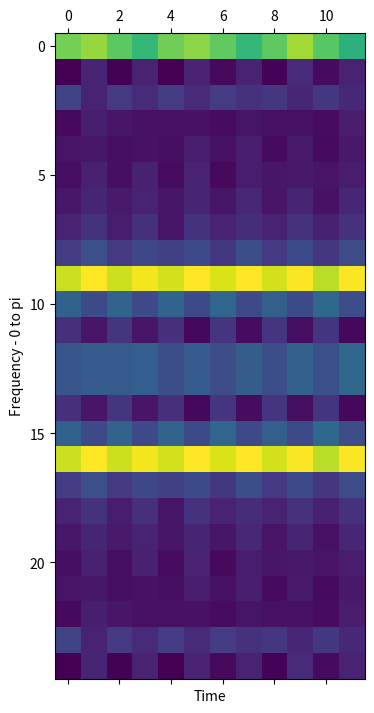
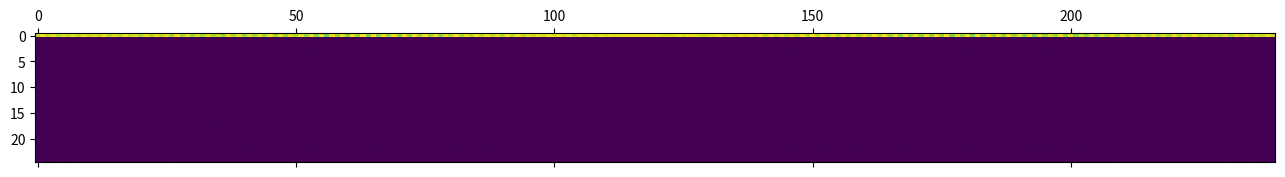

Generate these figures, in order, with matplotlib:
from scipy.fftpack import fft, ifft
import numpy as np
import matplotlib.pyplot as plt

def STFT_matrix(inArr, windowLen, PAD_N=0):
    Y = []
    # if the last window is not consistent, pad with PAD_N
    if len(inArr) % windowLen != 0:
        x = windowLen - (len(inArr) % windowLen)
        inArr = np.append(inArr, [ PAD_N for i in range(x) ])
    # number of windows:
    N = int(len(inArr) / windowLen)
    for i in range(N):
        windowFourier = fft(inArr[i*windowLen:((i+1)*windowLen)])
        Y.append(windowFourier)
    return Y

def Cepstrum_matrix(inArr, windowLen, PAD_N=0):
    Y = []
    # if the last window is not consistent, pad with PAD_N
    if len(inArr) % windowLen != 0:
        x = windowLen - (len(inArr) % windowLen)
        inArr = np.append(inArr, [ PAD_N for i in range(x) ])
    # number of windows:
    N = int(len(inArr) / windowLen)
    for i in range(N):
        windowFourier = fft(inArr[i*windowLen:((i+1)*windowLen)])
        windowFourier = np.abs(windowFourier) ** 2
        windowFourier = np.where(windowFourier == 0, np.finfo(float).eps, windowFourier)
        windowFourier = np.log(windowFourier)
        cps = np.abs(ifft(windowFourier))
        Y.append(cps ** 2)
    return Y


if __name__ == '__main__':
    # create a simple signal
    mySignal_len = 6000
    myWindowLen = 25
    t = np.linspace(0,6,mySignal_len)
    y = 25 * np.sin(2 * np.pi * 70*t) + 150 * np.sin(2 * np.pi * 370*t)  + 50 * np.sin(2 * np.pi * 490 * t) + 45
    noise = 20 * np.random.rand(mySignal_len)
    y = y + noise

    Y = STFT_matrix(y,myWindowLen)
    Y = np.transpose(Y)
    # we the other half of frequencies is extra, omitting them:
    Real = [ abs(r)[0:int(myWindowLen/2)] for r in Y]
    plt.matshow(Real)
    plt.ylabel('Frequency - 0 to pi')
    plt.xlabel('Time')

    CEPS = Cepstrum_matrix(y,myWindowLen)

    CEPS = np.transpose(CEPS)
    CEPS = [ np.abs(i) for i in CEPS]
    plt.matshow(CEPS)

    plt.show()


